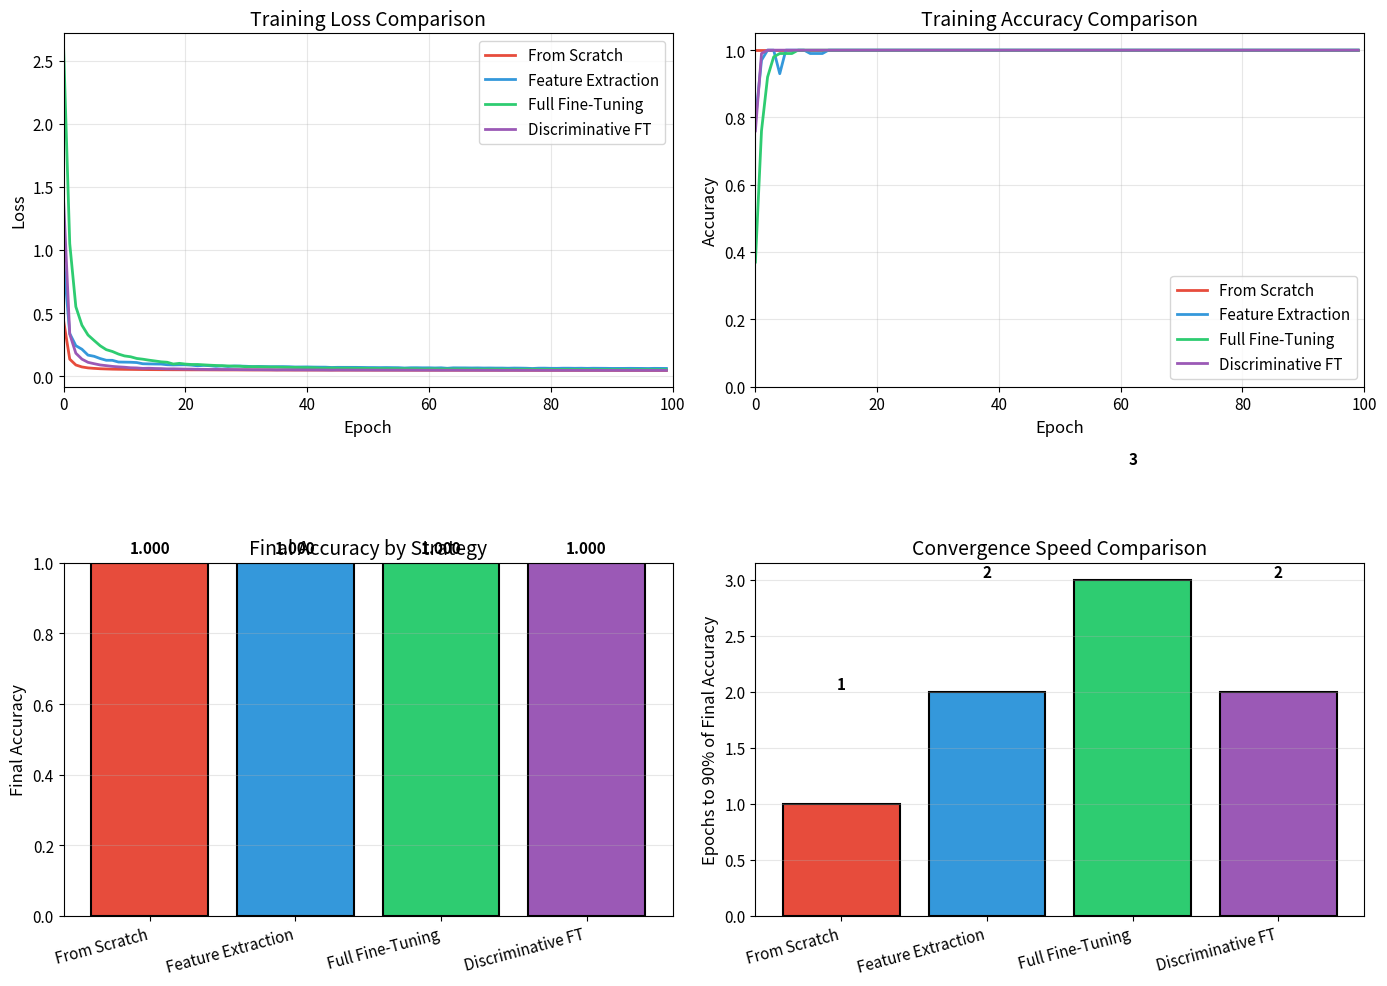

Write the Python code that produced this figure.
import numpy as np
import matplotlib.pyplot as plt
from scipy.special import softmax
from scipy.optimize import minimize

np.random.seed(42)

# Set up plotting style
plt.rcParams['figure.figsize'] = (12, 8)
plt.rcParams['font.size'] = 11
plt.rcParams['axes.labelsize'] = 12
plt.rcParams['axes.titlesize'] = 14

def generate_classification_data(n_samples, n_features, n_classes, noise=0.1, transformation=None):
    """
    Generate synthetic classification data.
    
    Parameters:
    -----------
    n_samples : int
        Number of samples to generate
    n_features : int
        Dimensionality of feature space
    n_classes : int
        Number of classes
    noise : float
        Standard deviation of Gaussian noise
    transformation : ndarray or None
        Optional linear transformation to apply (for domain shift)
    """
    # Generate class centers
    centers = np.random.randn(n_classes, n_features) * 2
    
    # Generate samples
    X = []
    y = []
    samples_per_class = n_samples // n_classes
    
    for c in range(n_classes):
        X_c = centers[c] + np.random.randn(samples_per_class, n_features) * noise
        X.append(X_c)
        y.extend([c] * samples_per_class)
    
    X = np.vstack(X)
    y = np.array(y)
    
    # Apply domain transformation if provided
    if transformation is not None:
        X = X @ transformation
    
    # Shuffle data
    idx = np.random.permutation(len(y))
    return X[idx], y[idx], centers

# Parameters
n_features = 10
n_classes = 5
n_source = 1000  # Abundant source data
n_target = 100   # Limited target data

# Generate source domain data
X_source, y_source, source_centers = generate_classification_data(
    n_source, n_features, n_classes, noise=0.5
)

# Generate target domain data with slight domain shift
# Apply a rotation/scaling transformation to simulate domain shift
domain_shift = np.eye(n_features) + np.random.randn(n_features, n_features) * 0.1
X_target, y_target, target_centers = generate_classification_data(
    n_target, n_features, n_classes, noise=0.5, transformation=domain_shift
)

print(f"Source domain: {X_source.shape[0]} samples")
print(f"Target domain: {X_target.shape[0]} samples")
print(f"Feature dimensionality: {n_features}")
print(f"Number of classes: {n_classes}")

class SimpleNeuralNetwork:
    """
    A simple neural network for classification with transfer learning support.
    
    Architecture:
    - Feature extractor: Input -> Hidden1 -> ReLU -> Hidden2 -> ReLU
    - Classifier: Hidden2 -> Output (softmax)
    """
    
    def __init__(self, input_dim, hidden_dims, output_dim):
        self.input_dim = input_dim
        self.hidden_dims = hidden_dims
        self.output_dim = output_dim
        
        # Initialize weights using Xavier initialization
        self.weights = {}
        
        # Feature extractor layers
        dims = [input_dim] + hidden_dims
        for i in range(len(dims) - 1):
            scale = np.sqrt(2.0 / dims[i])
            self.weights[f'W{i}'] = np.random.randn(dims[i], dims[i+1]) * scale
            self.weights[f'b{i}'] = np.zeros(dims[i+1])
        
        # Classifier layer
        scale = np.sqrt(2.0 / hidden_dims[-1])
        self.weights['W_out'] = np.random.randn(hidden_dims[-1], output_dim) * scale
        self.weights['b_out'] = np.zeros(output_dim)
        
        self.n_feature_layers = len(hidden_dims)
    
    def relu(self, x):
        return np.maximum(0, x)
    
    def relu_derivative(self, x):
        return (x > 0).astype(float)
    
    def extract_features(self, X):
        """Forward pass through feature extractor only."""
        activations = [X]
        h = X
        
        for i in range(self.n_feature_layers):
            z = h @ self.weights[f'W{i}'] + self.weights[f'b{i}']
            h = self.relu(z)
            activations.append(h)
        
        return h, activations
    
    def forward(self, X):
        """Full forward pass."""
        features, activations = self.extract_features(X)
        logits = features @ self.weights['W_out'] + self.weights['b_out']
        probs = softmax(logits, axis=1)
        return probs, features, activations
    
    def compute_loss(self, X, y, reg_lambda=0.001):
        """Compute cross-entropy loss with L2 regularization."""
        probs, _, _ = self.forward(X)
        n_samples = len(y)
        
        # Cross-entropy loss
        log_probs = -np.log(probs[np.arange(n_samples), y] + 1e-10)
        ce_loss = np.mean(log_probs)
        
        # L2 regularization
        l2_loss = 0
        for key in self.weights:
            if key.startswith('W'):
                l2_loss += np.sum(self.weights[key] ** 2)
        l2_loss *= reg_lambda / 2
        
        return ce_loss + l2_loss
    
    def compute_gradients(self, X, y, reg_lambda=0.001, frozen_layers=None):
        """Compute gradients via backpropagation."""
        if frozen_layers is None:
            frozen_layers = []
        
        n_samples = len(y)
        probs, features, activations = self.forward(X)
        
        gradients = {}
        
        # Gradient of softmax + cross-entropy
        dlogits = probs.copy()
        dlogits[np.arange(n_samples), y] -= 1
        dlogits /= n_samples
        
        # Classifier layer gradients
        gradients['W_out'] = features.T @ dlogits + reg_lambda * self.weights['W_out']
        gradients['b_out'] = np.sum(dlogits, axis=0)
        
        # Backpropagate through feature extractor
        dh = dlogits @ self.weights['W_out'].T
        
        for i in range(self.n_feature_layers - 1, -1, -1):
            # ReLU derivative
            dz = dh * self.relu_derivative(activations[i+1])
            
            if i not in frozen_layers:
                gradients[f'W{i}'] = activations[i].T @ dz + reg_lambda * self.weights[f'W{i}']
                gradients[f'b{i}'] = np.sum(dz, axis=0)
            else:
                gradients[f'W{i}'] = np.zeros_like(self.weights[f'W{i}'])
                gradients[f'b{i}'] = np.zeros_like(self.weights[f'b{i}'])
            
            if i > 0:
                dh = dz @ self.weights[f'W{i}'].T
        
        return gradients
    
    def predict(self, X):
        """Predict class labels."""
        probs, _, _ = self.forward(X)
        return np.argmax(probs, axis=1)
    
    def accuracy(self, X, y):
        """Compute classification accuracy."""
        predictions = self.predict(X)
        return np.mean(predictions == y)
    
    def copy_weights(self):
        """Return a deep copy of the weights."""
        return {k: v.copy() for k, v in self.weights.items()}
    
    def load_weights(self, weights):
        """Load weights from a dictionary."""
        for k, v in weights.items():
            self.weights[k] = v.copy()

def train_model(model, X, y, n_epochs=100, learning_rate=0.01, batch_size=32, 
                reg_lambda=0.001, frozen_layers=None, layer_lrs=None, verbose=True):
    """
    Train the neural network using mini-batch gradient descent.
    
    Parameters:
    -----------
    model : SimpleNeuralNetwork
        The neural network to train
    X : ndarray
        Training features
    y : ndarray
        Training labels
    n_epochs : int
        Number of training epochs
    learning_rate : float
        Base learning rate
    batch_size : int
        Mini-batch size
    reg_lambda : float
        L2 regularization coefficient
    frozen_layers : list or None
        List of layer indices to freeze
    layer_lrs : dict or None
        Dictionary mapping layer names to learning rate multipliers
    
    Returns:
    --------
    history : dict
        Training history with losses and accuracies
    """
    if frozen_layers is None:
        frozen_layers = []
    if layer_lrs is None:
        layer_lrs = {}
    
    n_samples = len(y)
    n_batches = max(1, n_samples // batch_size)
    
    history = {'loss': [], 'accuracy': []}
    
    for epoch in range(n_epochs):
        # Shuffle data
        idx = np.random.permutation(n_samples)
        X_shuffled = X[idx]
        y_shuffled = y[idx]
        
        epoch_loss = 0
        
        for batch in range(n_batches):
            start = batch * batch_size
            end = min(start + batch_size, n_samples)
            X_batch = X_shuffled[start:end]
            y_batch = y_shuffled[start:end]
            
            # Compute gradients
            gradients = model.compute_gradients(X_batch, y_batch, reg_lambda, frozen_layers)
            
            # Update weights
            for key in model.weights:
                lr = learning_rate * layer_lrs.get(key, 1.0)
                model.weights[key] -= lr * gradients[key]
            
            epoch_loss += model.compute_loss(X_batch, y_batch, reg_lambda)
        
        epoch_loss /= n_batches
        accuracy = model.accuracy(X, y)
        
        history['loss'].append(epoch_loss)
        history['accuracy'].append(accuracy)
        
        if verbose and (epoch + 1) % 20 == 0:
            print(f"Epoch {epoch+1}/{n_epochs} - Loss: {epoch_loss:.4f} - Accuracy: {accuracy:.4f}")
    
    return history

# Network architecture
hidden_dims = [32, 16]

# Step 1: Pre-train on source domain
print("="*60)
print("Pre-training on Source Domain")
print("="*60)

source_model = SimpleNeuralNetwork(n_features, hidden_dims, n_classes)
source_history = train_model(
    source_model, X_source, y_source, 
    n_epochs=100, learning_rate=0.1, batch_size=64
)

print(f"\nSource domain final accuracy: {source_model.accuracy(X_source, y_source):.4f}")
print(f"Source model on target domain (no adaptation): {source_model.accuracy(X_target, y_target):.4f}")

# Save pre-trained weights
pretrained_weights = source_model.copy_weights()

# Step 2: Compare transfer learning strategies on target domain
results = {}

# Strategy 1: Training from scratch (no transfer)
print("\n" + "="*60)
print("Strategy 1: Training from Scratch (No Transfer)")
print("="*60)

scratch_model = SimpleNeuralNetwork(n_features, hidden_dims, n_classes)
scratch_history = train_model(
    scratch_model, X_target, y_target,
    n_epochs=100, learning_rate=0.1, batch_size=16
)
results['From Scratch'] = {
    'history': scratch_history,
    'final_accuracy': scratch_model.accuracy(X_target, y_target)
}
print(f"Final accuracy: {results['From Scratch']['final_accuracy']:.4f}")

# Strategy 2: Feature Extraction (frozen backbone)
print("\n" + "="*60)
print("Strategy 2: Feature Extraction (Frozen Backbone)")
print("="*60)

feature_model = SimpleNeuralNetwork(n_features, hidden_dims, n_classes)
feature_model.load_weights(pretrained_weights)

# Reinitialize classifier layer
scale = np.sqrt(2.0 / hidden_dims[-1])
feature_model.weights['W_out'] = np.random.randn(hidden_dims[-1], n_classes) * scale
feature_model.weights['b_out'] = np.zeros(n_classes)

# Freeze all feature extractor layers
frozen_layers = list(range(len(hidden_dims)))

feature_history = train_model(
    feature_model, X_target, y_target,
    n_epochs=100, learning_rate=0.1, batch_size=16,
    frozen_layers=frozen_layers
)
results['Feature Extraction'] = {
    'history': feature_history,
    'final_accuracy': feature_model.accuracy(X_target, y_target)
}
print(f"Final accuracy: {results['Feature Extraction']['final_accuracy']:.4f}")

# Strategy 3: Full Fine-Tuning
print("\n" + "="*60)
print("Strategy 3: Full Fine-Tuning")
print("="*60)

full_ft_model = SimpleNeuralNetwork(n_features, hidden_dims, n_classes)
full_ft_model.load_weights(pretrained_weights)

# Reinitialize classifier layer
scale = np.sqrt(2.0 / hidden_dims[-1])
full_ft_model.weights['W_out'] = np.random.randn(hidden_dims[-1], n_classes) * scale
full_ft_model.weights['b_out'] = np.zeros(n_classes)

full_ft_history = train_model(
    full_ft_model, X_target, y_target,
    n_epochs=100, learning_rate=0.01, batch_size=16  # Lower learning rate
)
results['Full Fine-Tuning'] = {
    'history': full_ft_history,
    'final_accuracy': full_ft_model.accuracy(X_target, y_target)
}
print(f"Final accuracy: {results['Full Fine-Tuning']['final_accuracy']:.4f}")

# Strategy 4: Discriminative Fine-Tuning (layer-wise learning rates)
print("\n" + "="*60)
print("Strategy 4: Discriminative Fine-Tuning (Layer-wise LR)")
print("="*60)

disc_model = SimpleNeuralNetwork(n_features, hidden_dims, n_classes)
disc_model.load_weights(pretrained_weights)

# Reinitialize classifier layer
scale = np.sqrt(2.0 / hidden_dims[-1])
disc_model.weights['W_out'] = np.random.randn(hidden_dims[-1], n_classes) * scale
disc_model.weights['b_out'] = np.zeros(n_classes)

# Layer-wise learning rate decay (gamma = 0.5)
gamma = 0.5
layer_lrs = {
    'W0': gamma**2, 'b0': gamma**2,  # First layer (smallest LR)
    'W1': gamma**1, 'b1': gamma**1,  # Second layer
    'W_out': 1.0, 'b_out': 1.0       # Classifier (full LR)
}

disc_history = train_model(
    disc_model, X_target, y_target,
    n_epochs=100, learning_rate=0.05, batch_size=16,
    layer_lrs=layer_lrs
)
results['Discriminative FT'] = {
    'history': disc_history,
    'final_accuracy': disc_model.accuracy(X_target, y_target)
}
print(f"Final accuracy: {results['Discriminative FT']['final_accuracy']:.4f}")

# Create comprehensive visualization
fig, axes = plt.subplots(2, 2, figsize=(14, 10))

colors = {
    'From Scratch': '#e74c3c',
    'Feature Extraction': '#3498db',
    'Full Fine-Tuning': '#2ecc71',
    'Discriminative FT': '#9b59b6'
}

# Plot 1: Training Loss Curves
ax1 = axes[0, 0]
for name, data in results.items():
    ax1.plot(data['history']['loss'], label=name, color=colors[name], linewidth=2)
ax1.set_xlabel('Epoch')
ax1.set_ylabel('Loss')
ax1.set_title('Training Loss Comparison')
ax1.legend(loc='upper right')
ax1.grid(True, alpha=0.3)
ax1.set_xlim(0, 100)

# Plot 2: Training Accuracy Curves
ax2 = axes[0, 1]
for name, data in results.items():
    ax2.plot(data['history']['accuracy'], label=name, color=colors[name], linewidth=2)
ax2.set_xlabel('Epoch')
ax2.set_ylabel('Accuracy')
ax2.set_title('Training Accuracy Comparison')
ax2.legend(loc='lower right')
ax2.grid(True, alpha=0.3)
ax2.set_xlim(0, 100)
ax2.set_ylim(0, 1.05)

# Plot 3: Final Accuracy Bar Chart
ax3 = axes[1, 0]
names = list(results.keys())
accuracies = [results[name]['final_accuracy'] for name in names]
bar_colors = [colors[name] for name in names]
bars = ax3.bar(names, accuracies, color=bar_colors, edgecolor='black', linewidth=1.5)
ax3.set_ylabel('Final Accuracy')
ax3.set_title('Final Accuracy by Strategy')
ax3.set_ylim(0, 1.0)
ax3.grid(True, alpha=0.3, axis='y')

# Add value labels on bars
for bar, acc in zip(bars, accuracies):
    ax3.text(bar.get_x() + bar.get_width()/2, bar.get_height() + 0.02,
             f'{acc:.3f}', ha='center', va='bottom', fontsize=11, fontweight='bold')

# Rotate x-axis labels for better readability
ax3.set_xticklabels(names, rotation=15, ha='right')

# Plot 4: Convergence Speed (epochs to reach 80% of final accuracy)
ax4 = axes[1, 1]

def epochs_to_threshold(history, threshold_fraction=0.9):
    """Find number of epochs to reach threshold fraction of final accuracy."""
    final_acc = history['accuracy'][-1]
    threshold = threshold_fraction * final_acc
    for i, acc in enumerate(history['accuracy']):
        if acc >= threshold:
            return i + 1
    return len(history['accuracy'])

convergence_epochs = [epochs_to_threshold(results[name]['history']) for name in names]
bars = ax4.bar(names, convergence_epochs, color=bar_colors, edgecolor='black', linewidth=1.5)
ax4.set_ylabel('Epochs to 90% of Final Accuracy')
ax4.set_title('Convergence Speed Comparison')
ax4.grid(True, alpha=0.3, axis='y')

# Add value labels on bars
for bar, epochs in zip(bars, convergence_epochs):
    ax4.text(bar.get_x() + bar.get_width()/2, bar.get_height() + 1,
             f'{epochs}', ha='center', va='bottom', fontsize=11, fontweight='bold')

ax4.set_xticklabels(names, rotation=15, ha='right')

plt.tight_layout()
plt.savefig('plot.png', dpi=150, bbox_inches='tight', facecolor='white')
plt.show()

print("\nFigure saved to 'plot.png'")

print("\n" + "="*70)
print("TRANSFER LEARNING EXPERIMENT SUMMARY")
print("="*70)
print(f"\nSource domain samples: {n_source}")
print(f"Target domain samples: {n_target} (10x less data)")
print(f"\n{'Strategy':<25} {'Final Accuracy':<18} {'Convergence (epochs)'}")
print("-"*60)

for name in names:
    acc = results[name]['final_accuracy']
    conv = epochs_to_threshold(results[name]['history'])
    print(f"{name:<25} {acc:<18.4f} {conv}")

print("\n" + "="*70)
print("KEY OBSERVATIONS")
print("="*70)
print("""
1. **Transfer Learning Benefit**: All transfer learning strategies outperform
   training from scratch when target data is limited.

2. **Feature Extraction**: Provides stable, fast convergence by leveraging
   learned representations. Best when source and target domains are similar.

3. **Full Fine-Tuning**: Can achieve highest accuracy but requires careful
   learning rate selection to avoid catastrophic forgetting.

4. **Discriminative Fine-Tuning**: Balances adaptation and preservation by
   using smaller learning rates for earlier layers that capture general features.

5. **Convergence Speed**: Transfer learning methods typically converge faster
   than training from scratch due to better initialization.
""")